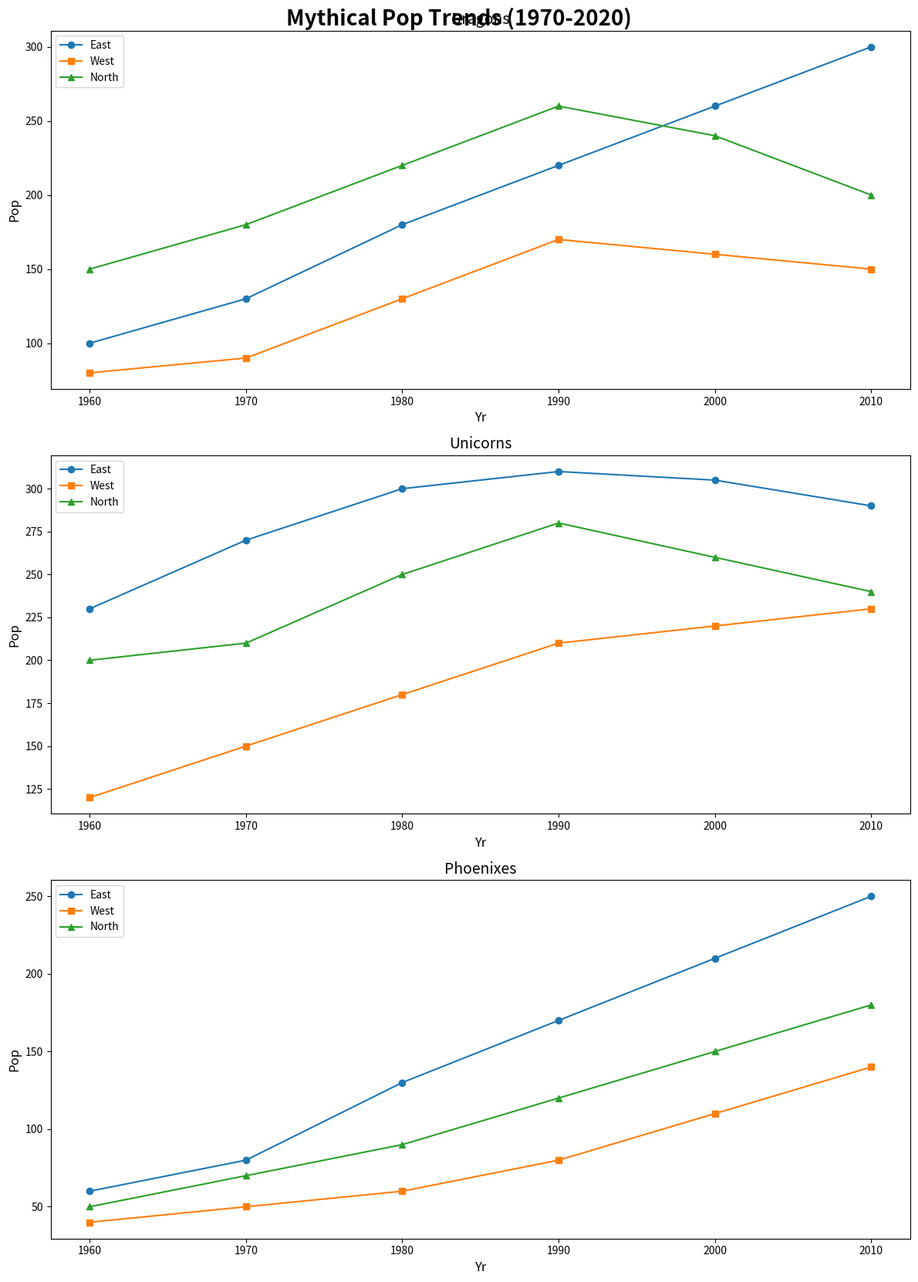

This figure's Python source:
import matplotlib.pyplot as plt
import numpy as np

years = np.arange(1960, 2020, 10)

dragons_n = [150, 180, 220, 260, 240, 200]
dragons_e = [100, 130, 180, 220, 260, 300]
dragons_w = [80, 90, 130, 170, 160, 150]

unicorns_n = [200, 210, 250, 280, 260, 240]
unicorns_e = [230, 270, 300, 310, 305, 290]
unicorns_w = [120, 150, 180, 210, 220, 230]

phoenixes_n = [50, 70, 90, 120, 150, 180]
phoenixes_e = [60, 80, 130, 170, 210, 250]
phoenixes_w = [40, 50, 60, 80, 110, 140]

def plot_creature(ax, years, data_n, data_e, data_w, creature):
    ax.plot(years, data_e, marker='o', label='East')
    ax.plot(years, data_w, marker='s', label='West')
    ax.plot(years, data_n, marker='^', label='North')
    ax.set_title(creature, fontsize=14)
    ax.set_xlabel('Yr', fontsize=12)
    ax.set_ylabel('Pop', fontsize=12)
    ax.legend()

fig, axes = plt.subplots(3, 1, figsize=(12, 18))

plot_creature(axes[0], years, dragons_n, dragons_e, dragons_w, 'Dragons')
plot_creature(axes[1], years, unicorns_n, unicorns_e, unicorns_w, 'Unicorns')
plot_creature(axes[2], years, phoenixes_n, phoenixes_e, phoenixes_w, 'Phoenixes')

fig.suptitle('Mythical Pop Trends (1970-2020)', fontsize=20, fontweight='bold', y=0.92)
plt.tight_layout(rect=[0, 0, 1, 0.95])

plt.show()
